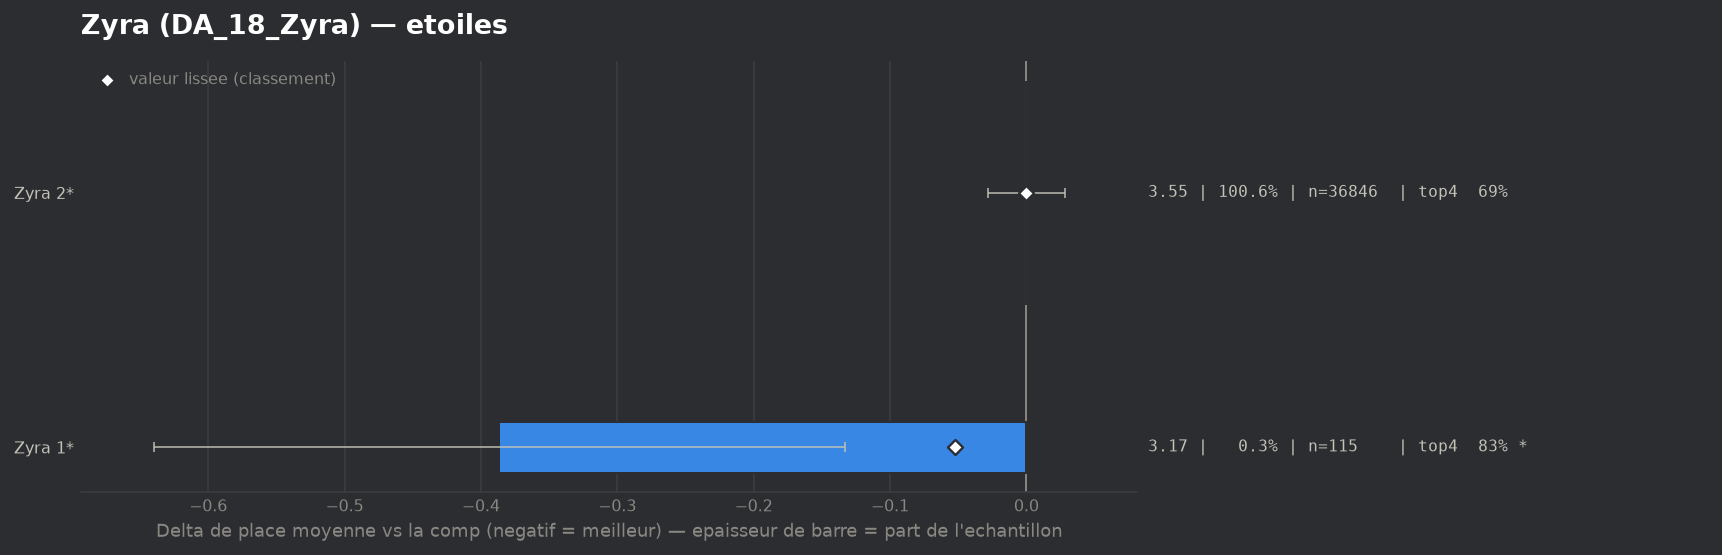

Data behind this chart, as committed beside it:
group, label, n, share, avg_place, shrunk_avg, score, d_avg, d_avg_pess, impact, d_top4, win, top2, top4, sd, z, p, significant
populaire, Zyra 1*, 115, 0.003139, 3.165, 3.5, -0.052, -0.387, -0.133, 0.0002, 0.134, 0.0522, 0.3826, 0.8261, 1.383, -2.99, 0.00278, True
populaire, Zyra 2*, 36846, 1.006, 3.552, 3.552, -0.0, -0.0, 0.0, 0.0001, 0.0002, 0.1656, 0.3605, 0.6923, 1.953, -0.01, 0.9922, False
